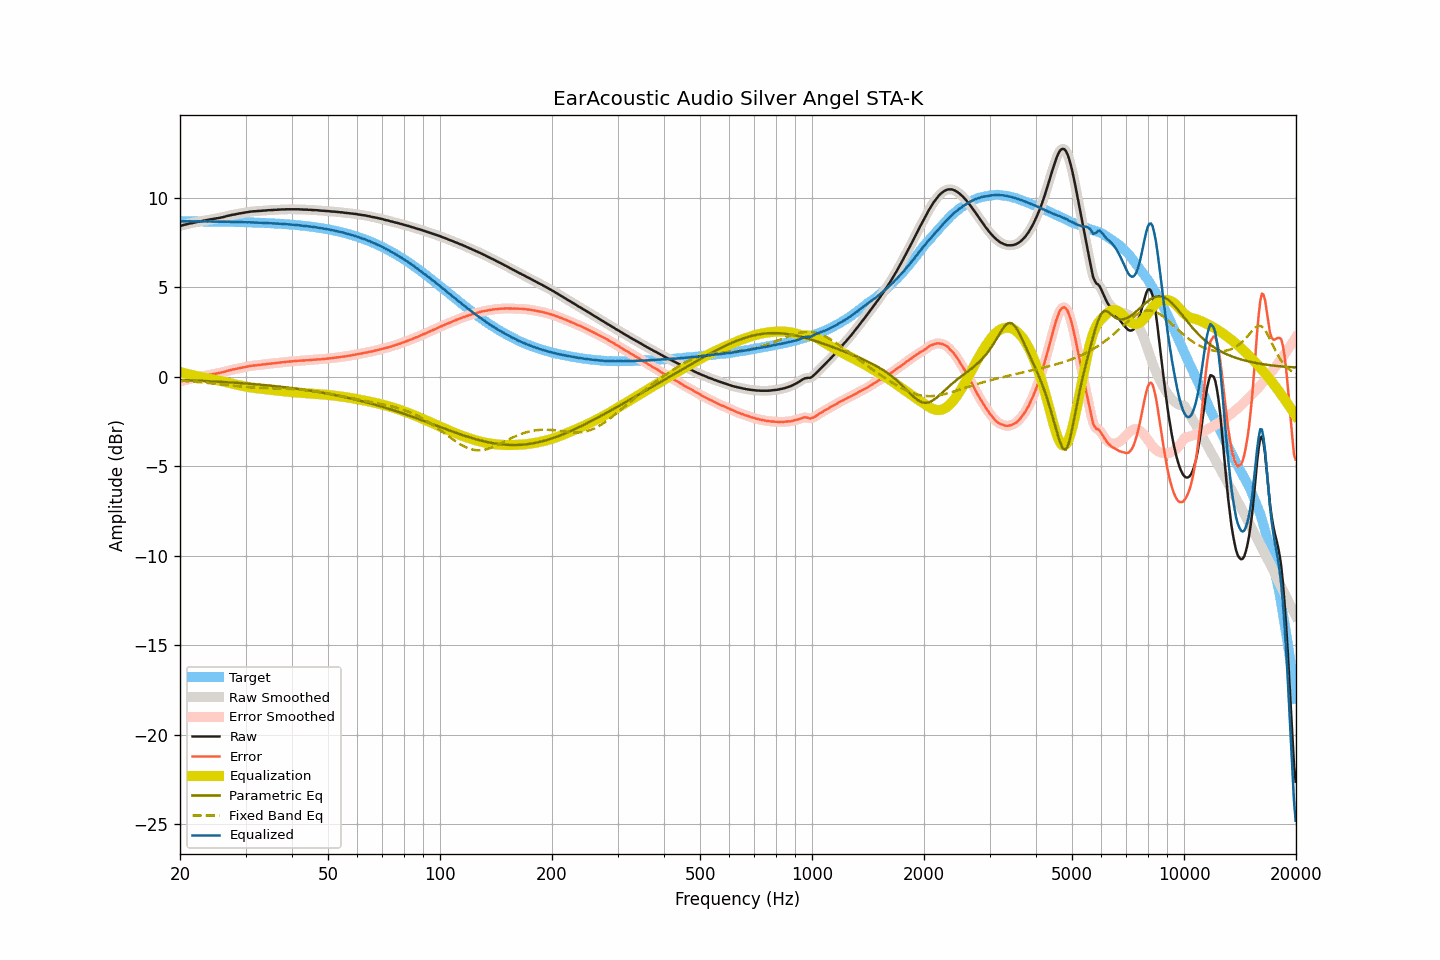

The file beside this chart, header and first rows:
frequency, raw, smoothed, error, error_smoothed, equalization, parametric_eq, fixed_band_eq, equalized_raw, equalized_smoothed, target
20.00, 8.42, 8.42, -0.26, -0.26, 0.26, -0.18, -0.22, 8.68, 8.68, 8.68
20.20, 8.44, 8.44, -0.24, -0.24, 0.24, -0.19, -0.23, 8.68, 8.68, 8.68
20.40, 8.47, 8.46, -0.21, -0.22, 0.22, -0.19, -0.23, 8.68, 8.68, 8.68
20.61, 8.49, 8.49, -0.19, -0.19, 0.19, -0.19, -0.24, 8.68, 8.68, 8.68
20.81, 8.51, 8.51, -0.17, -0.17, 0.17, -0.20, -0.24, 8.68, 8.68, 8.68
21.02, 8.53, 8.53, -0.15, -0.15, 0.15, -0.20, -0.25, 8.68, 8.68, 8.68
21.23, 8.56, 8.55, -0.12, -0.13, 0.13, -0.20, -0.26, 8.69, 8.68, 8.68
21.44, 8.57, 8.57, -0.11, -0.11, 0.11, -0.21, -0.27, 8.67, 8.68, 8.68
21.66, 8.59, 8.59, -0.09, -0.09, 0.08, -0.21, -0.27, 8.67, 8.68, 8.68
21.87, 8.61, 8.61, -0.07, -0.07, 0.06, -0.21, -0.28, 8.67, 8.67, 8.68
22.09, 8.63, 8.63, -0.05, -0.04, 0.05, -0.22, -0.29, 8.67, 8.68, 8.67
22.31, 8.65, 8.65, -0.02, -0.02, 0.03, -0.22, -0.30, 8.68, 8.68, 8.67
22.54, 8.67, 8.67, -0.00, -0.01, 0.01, -0.23, -0.30, 8.68, 8.67, 8.67
22.76, 8.68, 8.68, 0.01, 0.01, -0.01, -0.23, -0.31, 8.67, 8.67, 8.67
22.99, 8.70, 8.70, 0.03, 0.03, -0.03, -0.23, -0.32, 8.67, 8.67, 8.67
23.22, 8.72, 8.72, 0.05, 0.05, -0.05, -0.24, -0.33, 8.67, 8.67, 8.67
23.45, 8.74, 8.74, 0.07, 0.07, -0.07, -0.24, -0.34, 8.67, 8.67, 8.67
23.69, 8.75, 8.75, 0.08, 0.09, -0.08, -0.25, -0.35, 8.66, 8.67, 8.67
23.92, 8.77, 8.77, 0.10, 0.10, -0.10, -0.25, -0.36, 8.67, 8.67, 8.67
24.16, 8.79, 8.79, 0.12, 0.12, -0.12, -0.26, -0.36, 8.67, 8.67, 8.67
24.40, 8.80, 8.80, 0.14, 0.14, -0.14, -0.26, -0.37, 8.66, 8.67, 8.66
24.65, 8.82, 8.82, 0.16, 0.15, -0.15, -0.27, -0.38, 8.67, 8.66, 8.66
24.89, 8.83, 8.83, 0.17, 0.17, -0.17, -0.27, -0.39, 8.66, 8.66, 8.66
25.14, 8.85, 8.85, 0.19, 0.19, -0.19, -0.27, -0.40, 8.66, 8.66, 8.66
25.39, 8.86, 8.86, 0.20, 0.20, -0.20, -0.28, -0.41, 8.65, 8.66, 8.66
25.65, 8.88, 8.88, 0.22, 0.22, -0.22, -0.28, -0.42, 8.65, 8.66, 8.66
25.91, 8.90, 8.90, 0.24, 0.24, -0.25, -0.29, -0.43, 8.65, 8.65, 8.66
26.16, 8.92, 8.92, 0.26, 0.27, -0.27, -0.29, -0.44, 8.65, 8.65, 8.65
26.43, 8.94, 8.94, 0.29, 0.29, -0.29, -0.30, -0.45, 8.65, 8.65, 8.65
26.69, 8.97, 8.97, 0.32, 0.31, -0.31, -0.31, -0.46, 8.66, 8.65, 8.65
26.96, 8.99, 8.99, 0.34, 0.34, -0.34, -0.31, -0.47, 8.65, 8.65, 8.65
27.23, 9.01, 9.01, 0.36, 0.36, -0.36, -0.32, -0.48, 8.65, 8.65, 8.65
27.50, 9.03, 9.03, 0.38, 0.38, -0.38, -0.32, -0.49, 8.65, 8.65, 8.65
27.77, 9.05, 9.05, 0.41, 0.40, -0.40, -0.33, -0.50, 8.65, 8.64, 8.64
28.05, 9.06, 9.06, 0.42, 0.42, -0.42, -0.33, -0.51, 8.64, 8.64, 8.64
28.33, 9.08, 9.08, 0.44, 0.44, -0.44, -0.34, -0.52, 8.64, 8.64, 8.64
28.62, 9.10, 9.10, 0.46, 0.46, -0.46, -0.35, -0.53, 8.64, 8.64, 8.64
28.90, 9.12, 9.12, 0.48, 0.48, -0.48, -0.35, -0.54, 8.64, 8.64, 8.64
29.19, 9.13, 9.13, 0.50, 0.50, -0.50, -0.36, -0.55, 8.63, 8.63, 8.63
29.48, 9.15, 9.15, 0.52, 0.52, -0.52, -0.37, -0.56, 8.63, 8.63, 8.63
29.78, 9.16, 9.16, 0.53, 0.53, -0.54, -0.37, -0.57, 8.62, 8.63, 8.63
30.08, 9.18, 9.18, 0.55, 0.55, -0.55, -0.38, -0.57, 8.63, 8.62, 8.63
30.38, 9.19, 9.19, 0.57, 0.57, -0.57, -0.39, -0.58, 8.62, 8.62, 8.62
30.68, 9.21, 9.21, 0.59, 0.59, -0.59, -0.39, -0.59, 8.62, 8.62, 8.62
30.99, 9.22, 9.22, 0.60, 0.60, -0.60, -0.40, -0.59, 8.62, 8.62, 8.62
31.30, 9.23, 9.23, 0.62, 0.62, -0.61, -0.41, -0.60, 8.62, 8.62, 8.61
31.61, 9.24, 9.24, 0.63, 0.63, -0.62, -0.41, -0.60, 8.61, 8.61, 8.61
31.93, 9.24, 9.24, 0.63, 0.64, -0.64, -0.42, -0.61, 8.60, 8.61, 8.61
32.24, 9.25, 9.25, 0.65, 0.65, -0.65, -0.43, -0.61, 8.60, 8.60, 8.60
32.57, 9.26, 9.25, 0.66, 0.65, -0.66, -0.44, -0.62, 8.60, 8.60, 8.60
32.89, 9.26, 9.26, 0.66, 0.67, -0.67, -0.45, -0.62, 8.59, 8.60, 8.60
33.22, 9.27, 9.27, 0.68, 0.68, -0.68, -0.45, -0.63, 8.59, 8.59, 8.59
33.55, 9.28, 9.27, 0.69, 0.69, -0.69, -0.46, -0.63, 8.59, 8.59, 8.59
33.89, 9.28, 9.28, 0.69, 0.70, -0.70, -0.47, -0.63, 8.58, 8.59, 8.59
34.23, 9.29, 9.29, 0.71, 0.71, -0.71, -0.48, -0.64, 8.58, 8.58, 8.58
34.57, 9.30, 9.30, 0.72, 0.72, -0.72, -0.49, -0.64, 8.58, 8.58, 8.58
34.92, 9.30, 9.30, 0.73, 0.73, -0.73, -0.50, -0.64, 8.57, 8.57, 8.57
35.27, 9.31, 9.31, 0.74, 0.74, -0.74, -0.51, -0.64, 8.57, 8.57, 8.57
35.62, 9.31, 9.31, 0.75, 0.75, -0.75, -0.51, -0.65, 8.56, 8.56, 8.56
35.97, 9.32, 9.32, 0.76, 0.76, -0.76, -0.52, -0.65, 8.56, 8.56, 8.56
... 635 more rows
